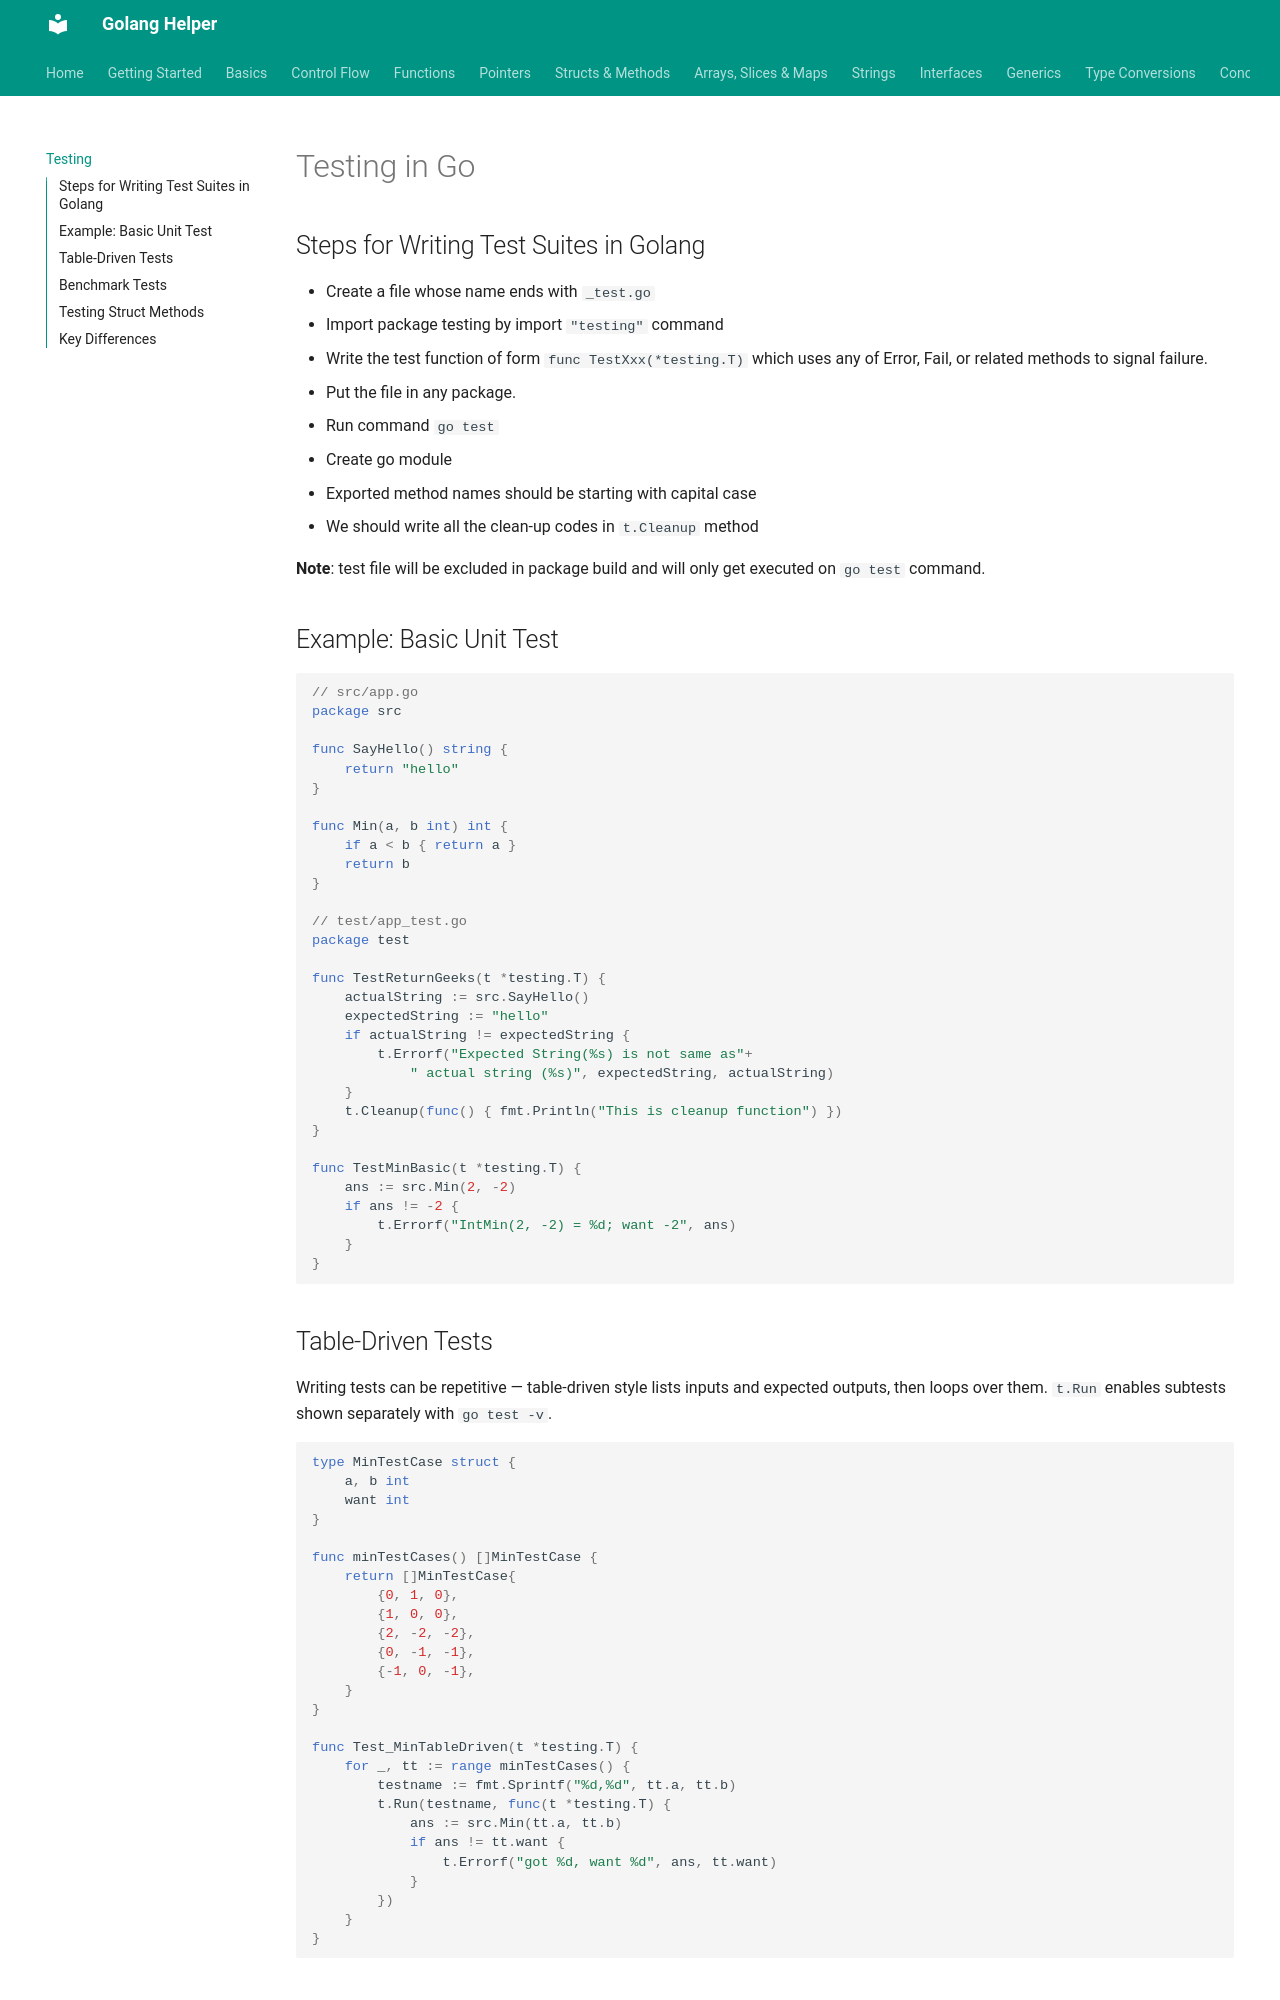

repository: abhishekghoshh/golang-helper · page: testing/index.html · generator: mkdocs

# Testing in Go

## Steps for Writing Test Suites in Golang

- Create a file whose name ends with `_test.go`
- Import package testing by import `"testing"` command
- Write the test function of form `func TestXxx(*testing.T)` which uses any of Error, Fail, or related methods to signal failure.
- Put the file in any package.
- Run command `go test`
- Create go module
- Exported method names should be starting with capital case
- We should write all the clean-up codes in `t.Cleanup` method

**Note**: test file will be excluded in package build and will only get executed on `go test` command.

## Example: Basic Unit Test

```go
// src/app.go
package src

func SayHello() string {
    return "hello"
}

func Min(a, b int) int {
    if a < b { return a }
    return b
}

// test/app_test.go
package test

func TestReturnGeeks(t *testing.T) {
    actualString := src.SayHello()
    expectedString := "hello"
    if actualString != expectedString {
        t.Errorf("Expected String(%s) is not same as"+
            " actual string (%s)", expectedString, actualString)
    }
    t.Cleanup(func() { fmt.Println("This is cleanup function") })
}

func TestMinBasic(t *testing.T) {
    ans := src.Min(2, -2)
    if ans != -2 {
        t.Errorf("IntMin(2, -2) = %d; want -2", ans)
    }
}
```

## Table-Driven Tests

Writing tests can be repetitive — table-driven style lists inputs and expected outputs, then loops over them. `t.Run` enables subtests shown separately with `go test -v`.

```go
type MinTestCase struct {
    a, b int
    want int
}

func minTestCases() []MinTestCase {
    return []MinTestCase{
        {0, 1, 0},
        {1, 0, 0},
        {2, -2, -2},
        {0, -1, -1},
        {-1, 0, -1},
    }
}

func Test_MinTableDriven(t *testing.T) {
    for _, tt := range minTestCases() {
        testname := fmt.Sprintf("%d,%d", tt.a, tt.b)
        t.Run(testname, func(t *testing.T) {
            ans := src.Min(tt.a, tt.b)
            if ans != tt.want {
                t.Errorf("got %d, want %d", ans, tt.want)
            }
        })
    }
}
```
